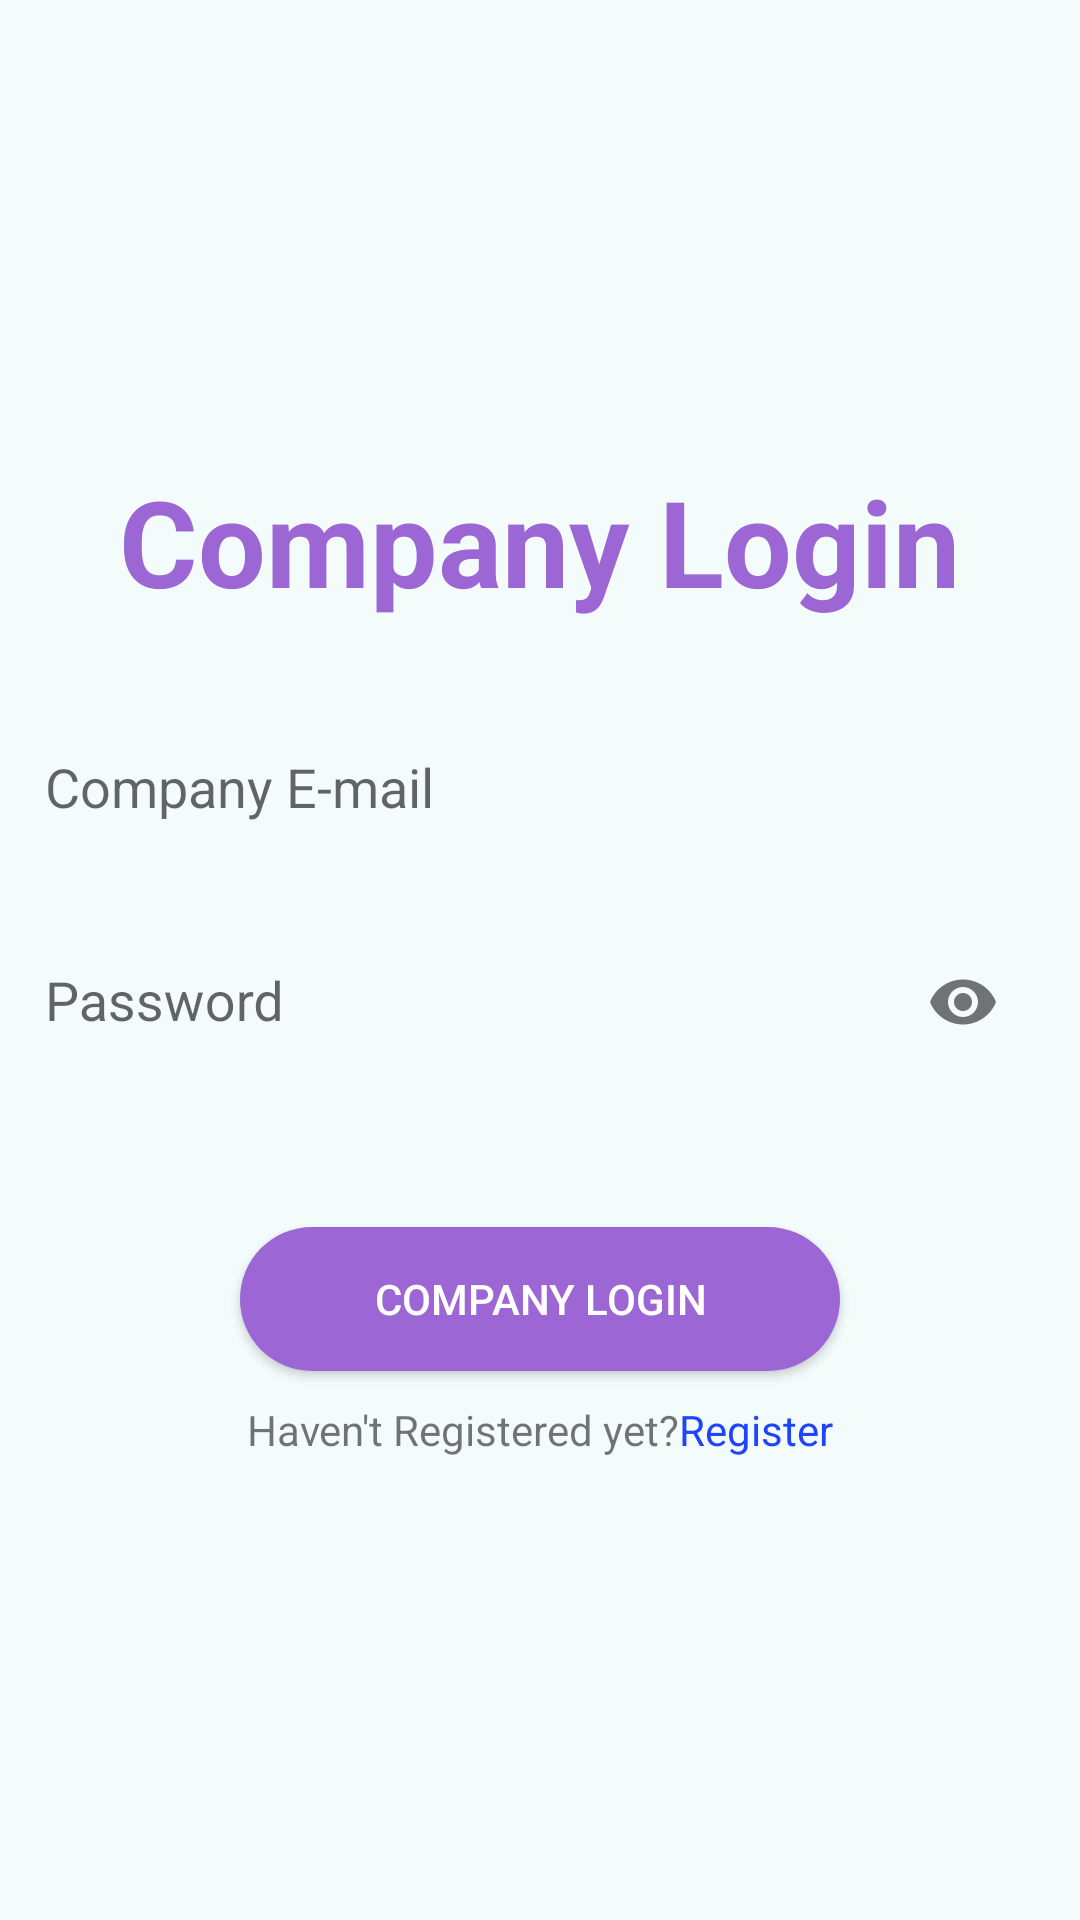

This screen was rendered from an Android layout file. Write that file and the resources it references.
<!-- AndroidManifest.xml: application theme Theme.NewTestDataBinding -->
<!-- res/layout/activity_login.xml -->
<?xml version="1.0" encoding="utf-8"?>
<LinearLayout
    xmlns:android="http://schemas.android.com/apk/res/android"
    xmlns:app="http://schemas.android.com/apk/res-auto"
    xmlns:tools="http://schemas.android.com/tools"
    android:layout_width="match_parent"
    android:layout_height="match_parent"
    android:orientation="vertical"
    android:gravity="center"
    android:padding="15dp"
    tools:context=".activities.company.Login"
    android:background="@color/secondry">


    <TextView
        android:layout_width="wrap_content"
        android:layout_height="wrap_content"
        android:text="@string/login"
        android:textSize="40sp"
        android:textColor="@color/newcolor"
        android:textStyle="bold"
        android:layout_marginBottom="20dp"
        />

    <com.google.android.material.textfield.TextInputLayout
        android:layout_width="match_parent"
        android:layout_height="wrap_content"


        >
        <com.google.android.material.textfield.TextInputEditText
            android:layout_width="match_parent"
            android:layout_height="50dp"
            android:id="@+id/log_email"
            android:hint="@string/email"
            android:background="@color/secondry"
            />
    </com.google.android.material.textfield.TextInputLayout>

    <com.google.android.material.textfield.TextInputLayout
        android:layout_width="match_parent"
        android:layout_height="wrap_content"
        android:layout_marginTop="10dp"
        app:passwordToggleEnabled="true"
        >

        <com.google.android.material.textfield.TextInputEditText
            android:layout_width="match_parent"
            android:layout_height="50dp"
            android:id="@+id/log_password"
            android:hint="@string/password"
            android:inputType="textPassword"
            android:background="@color/secondry"
            />
    </com.google.android.material.textfield.TextInputLayout>

    <Button
        android:id="@+id/btn_Login"
        android:layout_width="200dp"
        android:layout_height="wrap_content"
        android:text="@string/login"
        android:background="@drawable/button_preset"
        android:layout_marginTop="50dp"
        android:textColor="@color/white"

        />
    <LinearLayout
        android:layout_width="wrap_content"
        android:layout_height="wrap_content"
        android:layout_marginTop="10dp"
        >
        <TextView
            android:layout_width="wrap_content"
            android:layout_height="wrap_content"
            android:text="@string/regi_text"
            />
        <TextView
            android:layout_width="wrap_content"
            android:layout_height="wrap_content"
            android:id="@+id/textViewLog"
            android:text="Register"
            android:textColor="@color/letter_title"
            />

    </LinearLayout>





</LinearLayout>
<!-- resources referenced by this layout -->
<resources>
  <color name="letter_title">#1F45FC</color>
  <color name="newcolor">#9C67D5</color>
  <color name="secondry">#F4FBFB</color>
  <color name="white">#FFFFFFFF</color>
  <!-- drawable button_preset (drawable) -->
  <?xml version="1.0" encoding="utf-8"?>
  <shape
      xmlns:android="http://schemas.android.com/apk/res/android"
      android:padding="16dp"
      android:shape="rectangle">
  
      <corners
          android:radius="50dp"
          />
      <solid
          android:color="@color/newcolor"
          />
  
  
  </shape>
  <string name="email">Company E-mail</string>
  <string name="login">Company Login</string>
  <string name="password">Password</string>
  <string name="regi_text">Haven\'t Registered yet? </string>
  <style name="Theme.NewTestDataBinding" parent="Theme.MaterialComponents.Light.NoActionBar.Bridge">
          
          <item name="colorPrimary">@color/purple_500</item>
          <item name="colorPrimaryVariant">@color/purple_700</item>
          <item name="colorOnPrimary">@color/white</item>
          
          <item name="colorSecondary">@color/teal_200</item>
          <item name="colorSecondaryVariant">@color/teal_700</item>
          <item name="colorOnSecondary">@color/black</item>
          
          <item name="android:statusBarColor">?attr/colorPrimaryVariant</item>
          
      </style>
  <color name="purple_500">#FF6200EE</color>
  <color name="purple_700">#FF3700B3</color>
  <color name="teal_200">#FF03DAC5</color>
  <color name="teal_700">#FF018786</color>
  <color name="black">#FF000000</color>
</resources>
